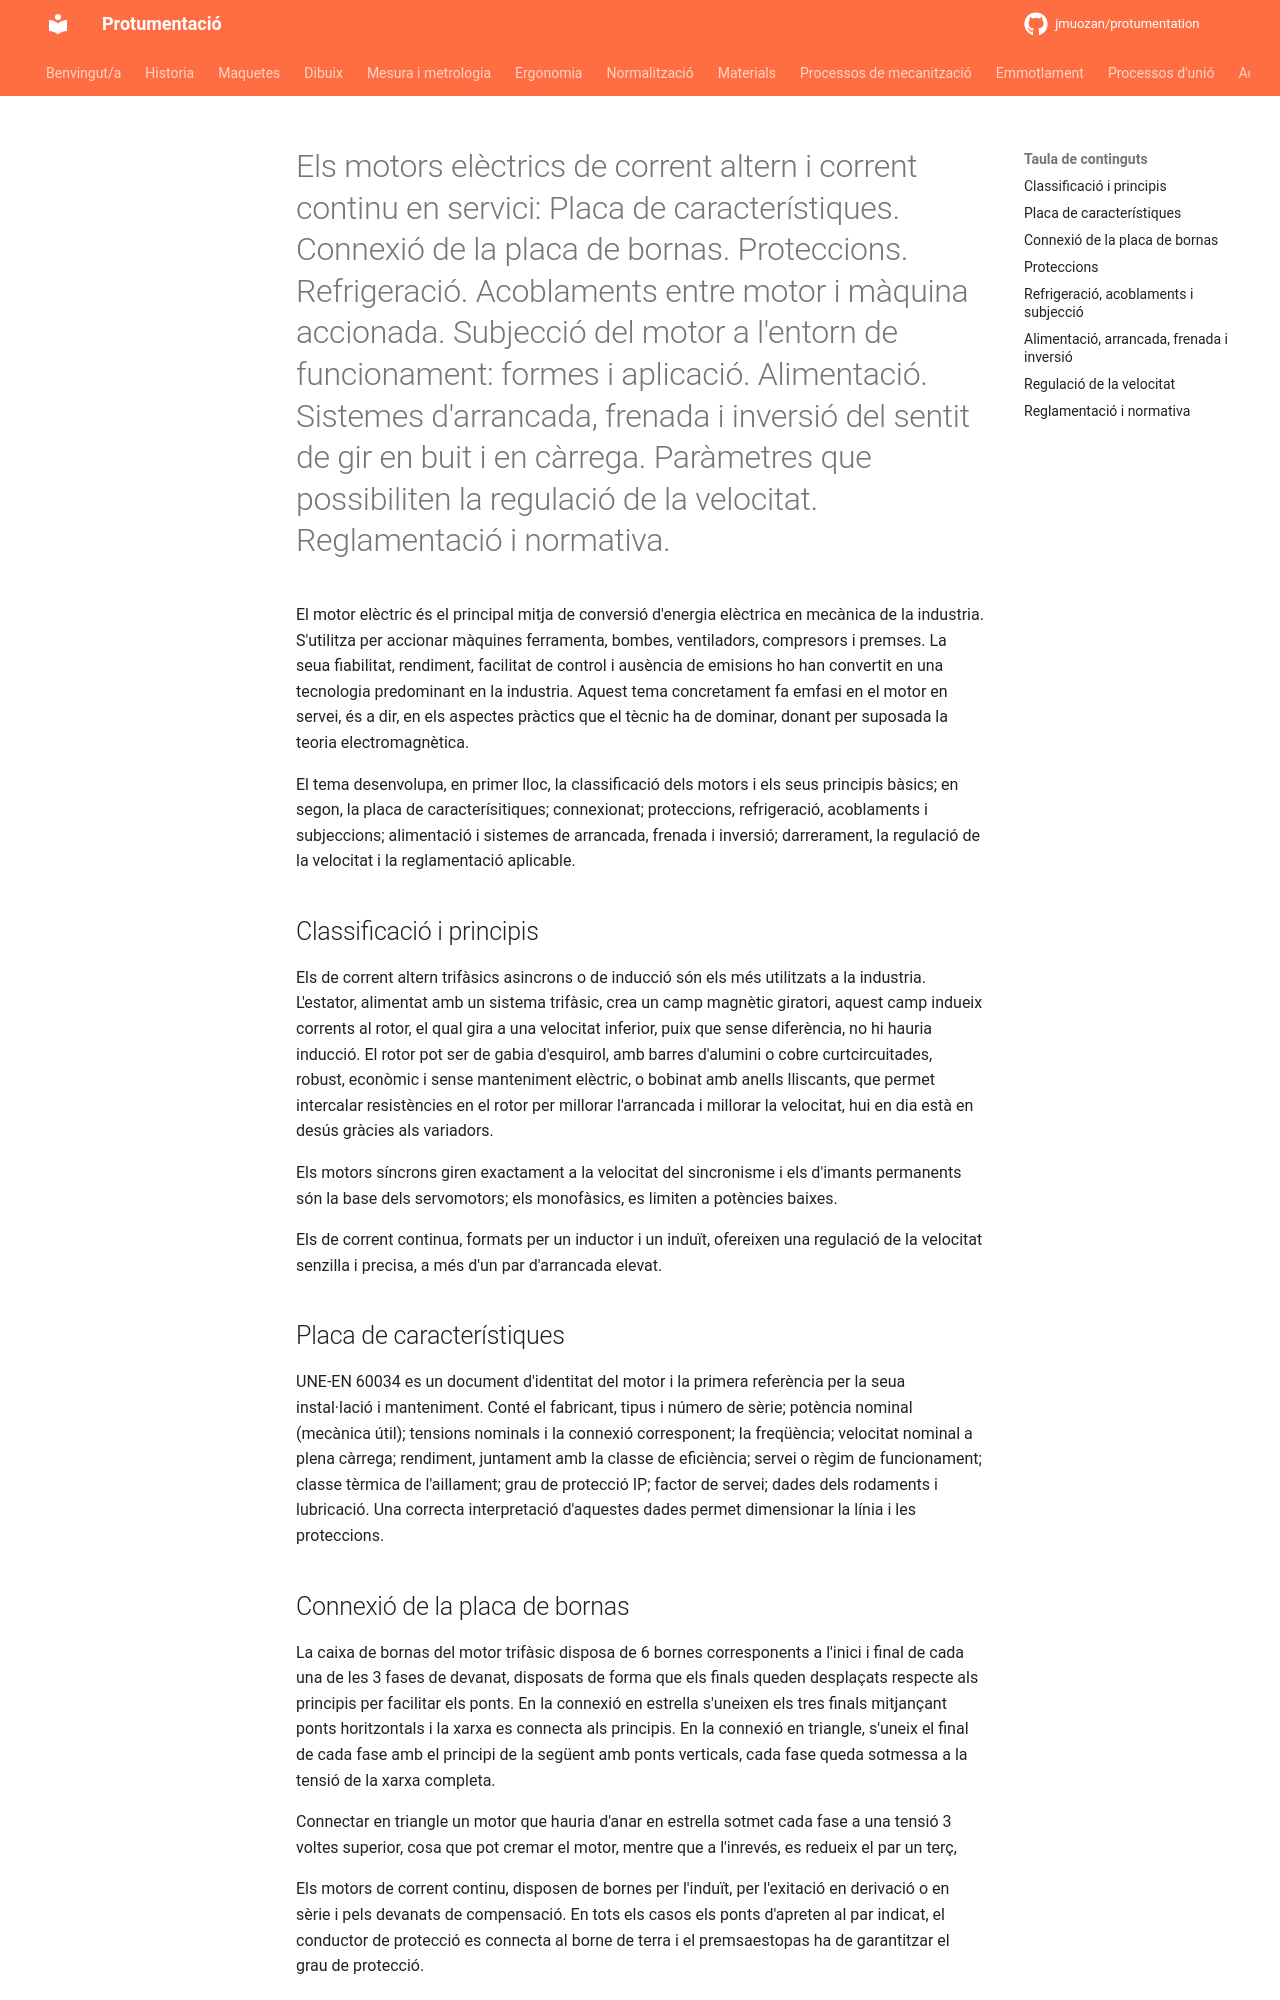

repository: jmuozan/protumentation · page: temes/2_electrica/motors/motors/index.html · generator: mkdocs

# Els motors elèctrics de corrent altern i corrent continu en servici: Placa de característiques. Connexió de la placa de bornas. Proteccions. Refrigeració. Acoblaments entre motor i màquina accionada. Subjecció del motor a l'entorn de funcionament: formes i aplicació. Alimentació. Sistemes d'arrancada, frenada i inversió del sentit de gir en buit i en càrrega. Paràmetres que possibiliten la regulació de la velocitat. Reglamentació i normativa.

El motor elèctric és el principal mitja de conversió d'energia elèctrica en mecànica de la industria. S'utilitza per accionar màquines ferramenta, bombes, ventiladors, compresors i premses. La seua fiabilitat, rendiment, facilitat de control i ausència de emisions ho han convertit en una tecnologia predominant en la industria. Aquest tema concretament fa emfasi en el motor en servei, és a dir, en els aspectes pràctics que el tècnic ha de dominar, donant per suposada la teoria electromagnètica.

El tema desenvolupa, en primer lloc, la classificació dels motors i els seus principis bàsics; en segon, la placa de caracterísitiques; connexionat; proteccions, refrigeració, acoblaments i subjeccions; alimentació i sistemes de arrancada, frenada i inversió; darrerament, la regulació de la velocitat i la reglamentació aplicable. 

## Classificació i principis

Els de corrent altern trifàsics asincrons o de inducció són els més utilitzats a la industria. L'estator, alimentat amb un sistema trifàsic, crea un camp magnètic giratori, aquest camp indueix corrents al rotor, el qual gira a una velocitat inferior, puix que sense diferència, no hi hauria inducció. El rotor pot ser de gabia d'esquirol, amb barres d'alumini o cobre curtcircuitades, robust, econòmic i sense manteniment elèctric, o bobinat amb anells lliscants, que permet intercalar resistències en el rotor per millorar l'arrancada i millorar la velocitat, hui en dia està en desús gràcies als variadors. 

Els motors síncrons giren exactament a la velocitat del sincronisme i els d'imants permanents són la base dels servomotors; els monofàsics, es limiten a potències baixes.

Els de corrent continua, formats per un inductor i un induït, ofereixen una regulació de la velocitat senzilla i precisa, a més d'un par d'arrancada elevat. 

## Placa de característiques

UNE-EN 60034 es un document d'identitat del motor i la primera referència per la seua instal·lació i manteniment. Conté el fabricant, tipus i número de sèrie; potència nominal (mecànica útil); tensions nominals i la connexió corresponent; la freqüència; velocitat nominal a plena càrrega; rendiment, juntament amb la classe de eficiència; servei o règim de funcionament; classe tèrmica de l'aillament; grau de protecció IP; factor de servei; dades dels rodaments i lubricació. Una correcta interpretació d'aquestes dades permet dimensionar la línia i les proteccions.

## Connexió de la placa de bornas

La caixa de bornas del motor trifàsic disposa de 6 bornes corresponents a l'inici i final de cada una de les 3 fases de devanat, disposats de forma que els finals queden desplaçats respecte als principis per facilitar els ponts. En la connexió en estrella s'uneixen els tres finals mitjançant ponts horitzontals i la xarxa es connecta als principis. En la connexió en triangle, s'uneix el final de cada fase amb el principi de la següent amb ponts verticals, cada fase queda sotmessa a la tensió de la xarxa completa. 

Connectar en triangle un motor que hauria d'anar en estrella sotmet cada fase a una tensió 3 voltes superior, cosa que pot cremar el motor, mentre que a l'inrevés, es redueix el par un terç, 

Els motors de corrent continu, disposen de bornes per l'induït, per l'exitació en derivació o en sèrie i pels devanats de compensació. En tots els casos els ponts d'apreten al par indicat, el conductor de protecció es connecta al borne de terra i el premsaestopas ha de garantitzar el grau de protecció.
